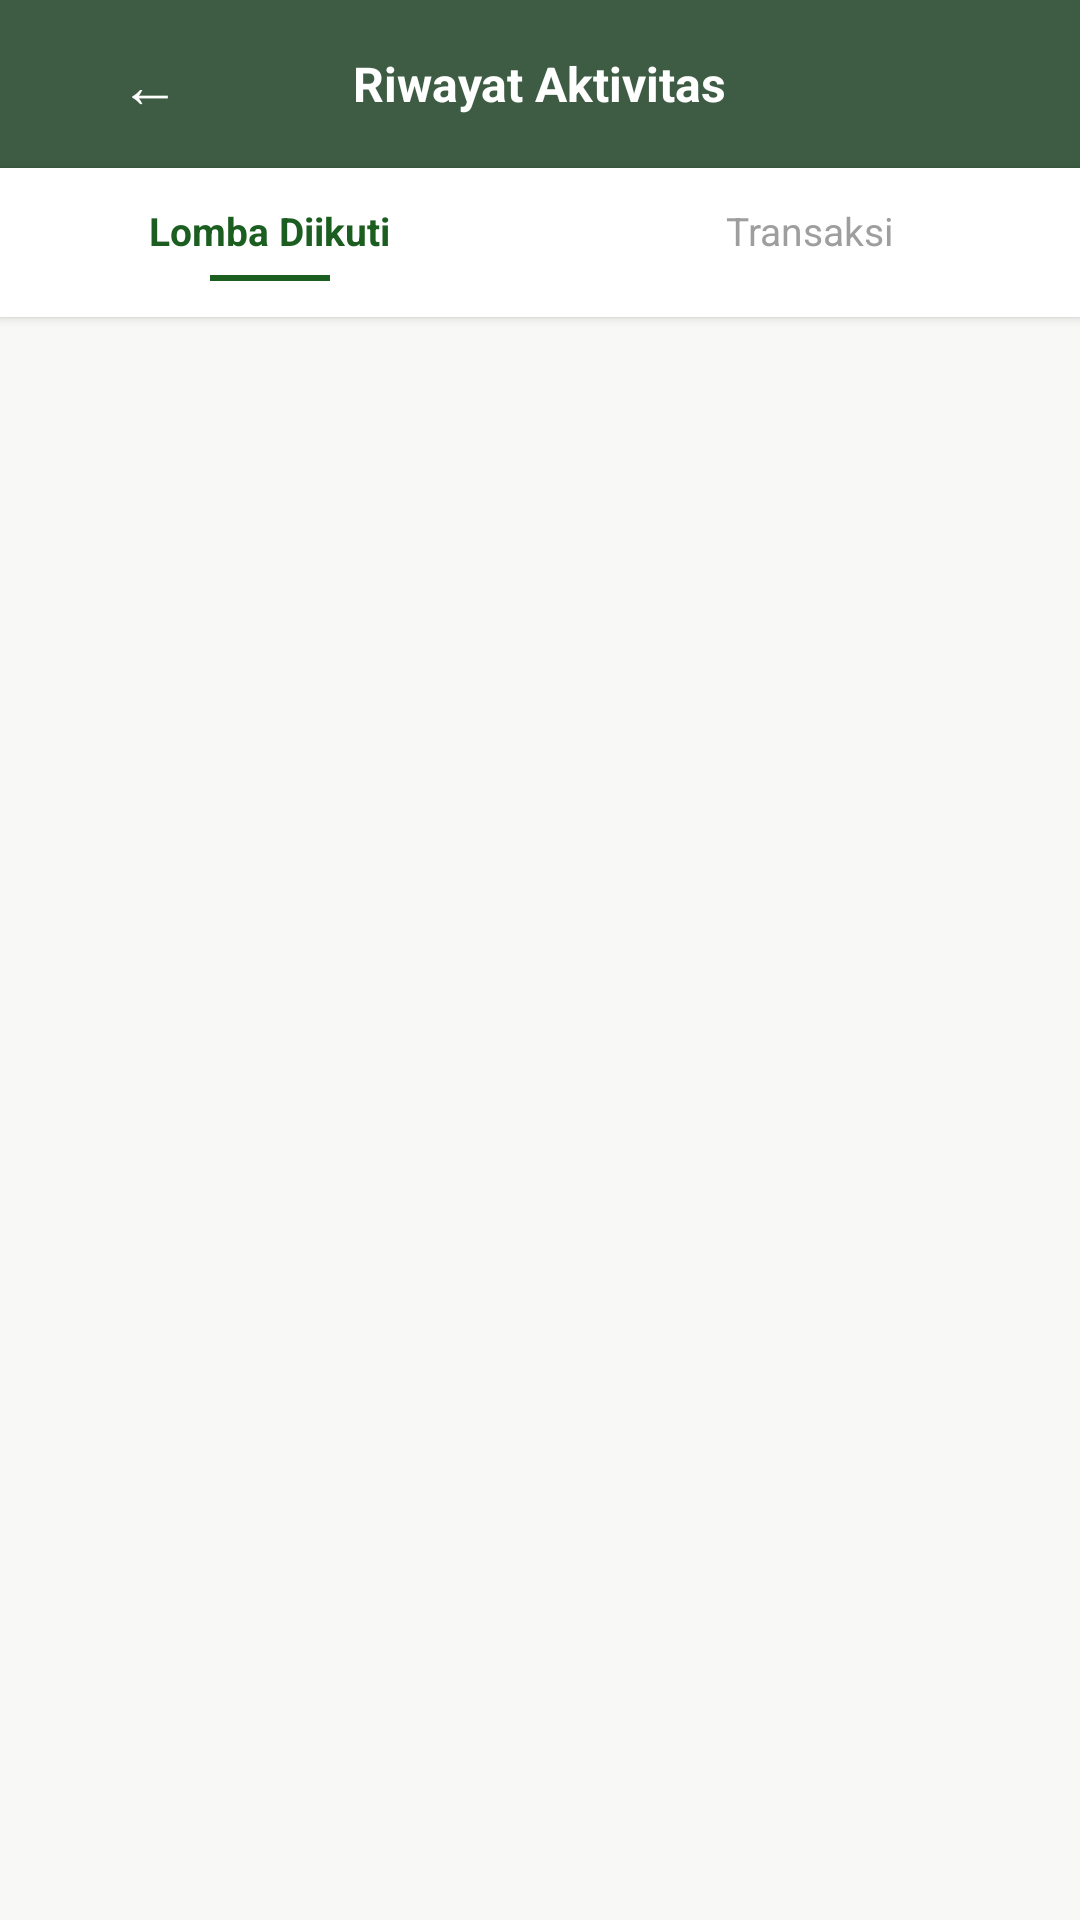

Produce the Android XML layout that renders to this screen, including the resource entries it uses.
<!-- AndroidManifest.xml: application theme Theme.MarketLit -->
<!-- res/layout/activity_riwayat.xml -->
<?xml version="1.0" encoding="utf-8"?>
<LinearLayout xmlns:android="http://schemas.android.com/apk/res/android"
    xmlns:app="http://schemas.android.com/apk/res-auto"
    android:layout_width="match_parent"
    android:layout_height="match_parent"
    android:orientation="vertical"
    android:background="@color/bg_cream"
    android:fitsSystemWindows="true">

    
    <RelativeLayout
        android:layout_width="match_parent"
        android:layout_height="56dp"
        android:background="#3E5C44"
        android:paddingStart="4dp"
        android:paddingEnd="16dp">

        <Button
            android:id="@+id/btnBackRiwayat"
            android:layout_width="wrap_content"
            android:layout_height="wrap_content"
            android:layout_centerVertical="true"
            android:layout_alignParentStart="true"
            android:text="←"
            android:textColor="#FFFFFF"
            android:textSize="20sp"
            android:background="?attr/selectableItemBackgroundBorderless"
            android:paddingStart="12dp"
            android:paddingEnd="8dp" />

        <TextView
            android:layout_width="wrap_content"
            android:layout_height="wrap_content"
            android:layout_centerInParent="true"
            android:text="Riwayat Aktivitas"
            android:textColor="#FFFFFF"
            android:textSize="16sp"
            android:textStyle="bold" />

    </RelativeLayout>

    
    <LinearLayout
        android:layout_width="match_parent"
        android:layout_height="wrap_content"
        android:orientation="horizontal"
        android:background="@color/bg_white"
        android:elevation="2dp"
        android:weightSum="2">

        
        <LinearLayout
            android:layout_width="0dp"
            android:layout_height="wrap_content"
            android:layout_weight="1"
            android:orientation="vertical"
            android:gravity="center"
            android:padding="12dp">

            <TextView
                android:id="@+id/tvTabLomba"
                android:layout_width="wrap_content"
                android:layout_height="wrap_content"
                android:text="Lomba Diikuti"
                android:textSize="13sp"
                android:textStyle="bold"
                android:textColor="#1B5E20"
                android:gravity="center" />

            <View
                android:id="@+id/indicatorLomba"
                android:layout_width="40dp"
                android:layout_height="2dp"
                android:layout_marginTop="6dp"
                android:background="#1B5E20"
                android:visibility="visible" />

        </LinearLayout>

        
        <LinearLayout
            android:layout_width="0dp"
            android:layout_height="wrap_content"
            android:layout_weight="1"
            android:orientation="vertical"
            android:gravity="center"
            android:padding="12dp">

            <TextView
                android:id="@+id/tvTabTransaksi"
                android:layout_width="wrap_content"
                android:layout_height="wrap_content"
                android:text="Transaksi"
                android:textSize="13sp"
                android:textStyle="normal"
                android:textColor="#9E9E9E"
                android:gravity="center" />

            <View
                android:id="@+id/indicatorTransaksi"
                android:layout_width="40dp"
                android:layout_height="2dp"
                android:layout_marginTop="6dp"
                android:background="#1B5E20"
                android:visibility="invisible" />

        </LinearLayout>

    </LinearLayout>

    

    
    <androidx.recyclerview.widget.RecyclerView
        android:id="@+id/rvRiwayatLomba"
        android:layout_width="match_parent"
        android:layout_height="match_parent"
        android:padding="12dp"
        android:clipToPadding="false"
        android:overScrollMode="never"
        android:visibility="visible" />

    
    <androidx.recyclerview.widget.RecyclerView
        android:id="@+id/rvRiwayatTransaksi"
        android:layout_width="match_parent"
        android:layout_height="match_parent"
        android:padding="12dp"
        android:clipToPadding="false"
        android:overScrollMode="never"
        android:visibility="gone" />

</LinearLayout>
<!-- resources referenced by this layout -->
<resources>
  <color name="bg_cream">#F8F8F6</color>
  <color name="bg_white">#FFFFFF</color>
  <style name="Theme.MarketLit" parent="Base.Theme.MarketLit" />
  <style name="Base.Theme.MarketLit" parent="Theme.Material3.DayNight.NoActionBar">
          <item name="android:windowTranslucentNavigation">false</item>
          <item name="android:navigationBarColor">@android:color/white</item>
      </style>
</resources>
